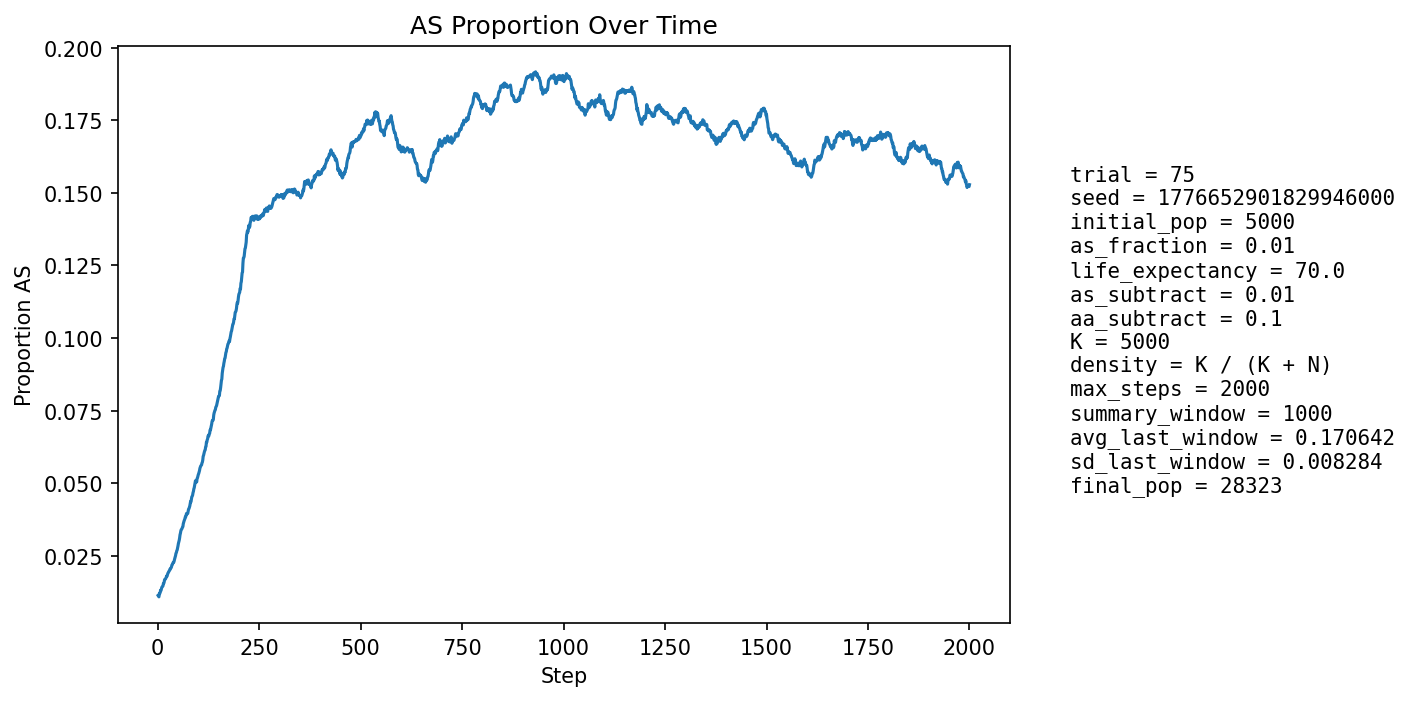

Source data for this figure (header and first rows):
step, population_size, births, newborn_AA, newborn_AS, newborn_SS, prop_newborn_AA, prop_newborn_AS, prop_newborn_SS, prop_repro_AA, prop_repro_AS, prop_AS_population
1, 5893, 1268, 1250, 18, 0, 0.9858, 0.0142, 0.0, 0.9905, 0.00946, 0.01137
2, 6547, 1165, 1156, 9, 0, 0.9923, 0.007725, 0.0, 0.9905, 0.00946, 0.01115
3, 7145, 1099, 1091, 8, 0, 0.9927, 0.007279, 0.0, 0.9905, 0.00946, 0.01092
4, 7691, 1037, 1020, 17, 0, 0.9836, 0.01639, 0.0, 0.9881, 0.0119, 0.01209
5, 8494, 1288, 1275, 13, 0, 0.9899, 0.01009, 0.0, 0.9865, 0.01346, 0.01201
6, 9425, 1456, 1437, 19, 0, 0.987, 0.01305, 0.0, 0.9875, 0.01247, 0.01241
7, 10442, 1571, 1547, 24, 0, 0.9847, 0.01528, 0.0, 0.9881, 0.01192, 0.01312
8, 11508, 1644, 1627, 17, 0, 0.9897, 0.01034, 0.0, 0.9868, 0.0132, 0.01303
9, 12676, 1765, 1738, 27, 0, 0.9847, 0.0153, 0.0, 0.987, 0.01304, 0.01365
10, 13953, 1900, 1871, 29, 0, 0.9847, 0.01526, 0.0, 0.9865, 0.01355, 0.01412
11, 15323, 2030, 2001, 29, 0, 0.9857, 0.01429, 0.0, 0.9856, 0.01443, 0.01442
12, 16767, 2148, 2120, 28, 0, 0.987, 0.01304, 0.0, 0.9865, 0.01352, 0.01449
13, 18109, 2102, 2072, 30, 0, 0.9857, 0.01427, 0.0, 0.9862, 0.01377, 0.01469
14, 19418, 2114, 2072, 42, 0, 0.9801, 0.01987, 0.0, 0.9852, 0.01484, 0.0155
15, 20695, 2159, 2129, 30, 0, 0.9861, 0.0139, 0.0, 0.9844, 0.01555, 0.01556
16, 21935, 2230, 2189, 40, 1, 0.9816, 0.01794, 0.0004484, 0.9848, 0.01518, 0.01605
17, 23068, 2252, 2201, 51, 0, 0.9774, 0.02265, 0.0, 0.9843, 0.01566, 0.01686
18, 24081, 2257, 2224, 33, 0, 0.9854, 0.01462, 0.0, 0.9833, 0.01666, 0.01694
19, 24983, 2261, 2228, 32, 1, 0.9854, 0.01415, 0.0004423, 0.9835, 0.0165, 0.01701
20, 25810, 2273, 2232, 40, 1, 0.982, 0.0176, 0.0004399, 0.9825, 0.01746, 0.01732
21, 26564, 2277, 2236, 41, 0, 0.982, 0.01801, 0.0, 0.9814, 0.0186, 0.01766
22, 27227, 2269, 2226, 43, 0, 0.981, 0.01895, 0.0, 0.9815, 0.0185, 0.01807
23, 27774, 2251, 2219, 32, 0, 0.9858, 0.01422, 0.0, 0.9815, 0.01847, 0.018
24, 28209, 2230, 2186, 44, 0, 0.9803, 0.01973, 0.0, 0.9809, 0.01909, 0.01847
25, 28553, 2223, 2173, 49, 1, 0.9775, 0.02204, 0.0004498, 0.9804, 0.01965, 0.01902
26, 28814, 2218, 2179, 39, 0, 0.9824, 0.01758, 0.0, 0.9805, 0.01948, 0.01919
27, 28999, 2212, 2166, 44, 2, 0.9792, 0.01989, 0.0009042, 0.9805, 0.01945, 0.01959
28, 29115, 2200, 2162, 38, 0, 0.9827, 0.01727, 0.0, 0.9803, 0.01972, 0.01971
29, 29173, 2189, 2146, 43, 0, 0.9804, 0.01964, 0.0, 0.9803, 0.01969, 0.01998
30, 29193, 2180, 2130, 50, 0, 0.9771, 0.02294, 0.0, 0.9799, 0.02007, 0.02042
31, 29185, 2173, 2134, 38, 1, 0.9821, 0.01749, 0.0004602, 0.9792, 0.0208, 0.02042
32, 29151, 2165, 2118, 47, 0, 0.9783, 0.02171, 0.0, 0.9793, 0.02074, 0.02079
33, 29092, 2156, 2115, 41, 0, 0.981, 0.01902, 0.0, 0.979, 0.02098, 0.0209
34, 29012, 2149, 2101, 47, 1, 0.9777, 0.02187, 0.0004653, 0.9784, 0.02156, 0.02123
35, 28923, 2145, 2087, 58, 0, 0.973, 0.02704, 0.0, 0.978, 0.022, 0.02192
36, 28832, 2143, 2102, 41, 0, 0.9809, 0.01913, 0.0, 0.9777, 0.02228, 0.02202
37, 28739, 2141, 2095, 46, 0, 0.9785, 0.02149, 0.0, 0.9781, 0.02188, 0.02237
38, 28645, 2138, 2090, 48, 0, 0.9775, 0.02245, 0.0, 0.9775, 0.02245, 0.02273
39, 28554, 2137, 2095, 41, 1, 0.9803, 0.01919, 0.0004679, 0.9765, 0.02351, 0.02273
40, 28474, 2136, 2090, 46, 0, 0.9785, 0.02154, 0.0, 0.9762, 0.02379, 0.02297
41, 28399, 2135, 2075, 60, 0, 0.9719, 0.0281, 0.0, 0.9759, 0.02407, 0.02359
42, 28333, 2134, 2077, 57, 0, 0.9733, 0.02671, 0.0, 0.976, 0.02399, 0.02411
43, 28276, 2134, 2077, 57, 0, 0.9733, 0.02671, 0.0, 0.9757, 0.02425, 0.02461
44, 28224, 2134, 2077, 57, 0, 0.9733, 0.02671, 0.0, 0.9758, 0.02415, 0.02512
45, 28184, 2135, 2072, 62, 1, 0.9705, 0.02904, 0.0004684, 0.9746, 0.02538, 0.0259
46, 28147, 2136, 2083, 53, 0, 0.9752, 0.02481, 0.0, 0.9739, 0.0261, 0.02615
47, 28123, 2137, 2076, 61, 0, 0.9715, 0.02854, 0.0, 0.9739, 0.02612, 0.02678
48, 28103, 2137, 2084, 52, 1, 0.9752, 0.02433, 0.0004679, 0.9728, 0.02719, 0.02704
49, 28087, 2138, 2073, 65, 0, 0.9696, 0.0304, 0.0, 0.9717, 0.02826, 0.0277
50, 28080, 2139, 2071, 68, 0, 0.9682, 0.03179, 0.0, 0.9715, 0.02855, 0.02845
51, 28074, 2139, 2067, 72, 0, 0.9663, 0.03366, 0.0, 0.9703, 0.02975, 0.02928
52, 28073, 2140, 2074, 66, 0, 0.9692, 0.03084, 0.0, 0.9699, 0.0301, 0.02985
53, 28073, 2140, 2075, 65, 0, 0.9696, 0.03037, 0.0, 0.9696, 0.03045, 0.03039
54, 28071, 2141, 2066, 74, 1, 0.965, 0.03456, 0.0004671, 0.9689, 0.03114, 0.03121
55, 28075, 2142, 2060, 82, 0, 0.9617, 0.03828, 0.0, 0.9679, 0.03212, 0.03227
56, 28079, 2143, 2071, 71, 1, 0.9664, 0.03313, 0.0004666, 0.9673, 0.03267, 0.03284
57, 28086, 2143, 2066, 76, 1, 0.9641, 0.03546, 0.0004666, 0.9671, 0.03287, 0.03361
58, 28095, 2144, 2074, 70, 0, 0.9674, 0.03265, 0.0, 0.9657, 0.03426, 0.03406
59, 28105, 2144, 2083, 61, 0, 0.9715, 0.02845, 0.0, 0.9644, 0.03559, 0.03419
60, 28114, 2144, 2078, 65, 1, 0.9692, 0.03032, 0.0004664, 0.9632, 0.03684, 0.03447
... 1,940 more rows
